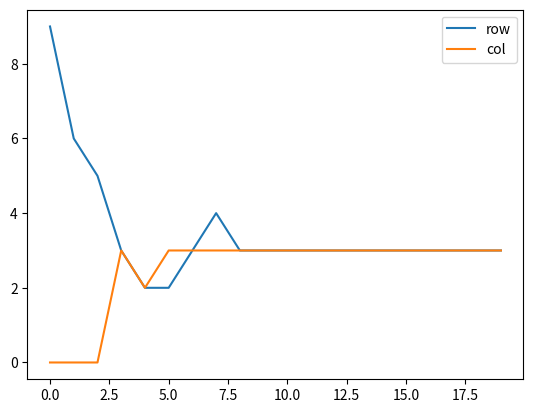

Recreate this plot in Python.
import pandas as pd
import numpy as np
import matplotlib as mpl
import matplotlib.pyplot as plt


#best to return the exact values which are not proper so i dont have to do a permutation on all of them
#return index
#separate function for the altering of values

#best to refactor all the code once its working because this is way too elaborate


#minimum amount of squares to solve something is 17

_number_array = [1,2,3,4,5,6,7,8,9]

def check_row(row_number):
    numbers_to_check = set(S[row_number])
    if not (len(numbers_to_check) == 9):
        print(f"row {row_number} ntc: ", numbers_to_check)
        for i in range(9):
            for j in range(9):
                if S[row_number][i] == S[row_number][j] and i != j:
                    #return [i, S[row_number][i]]
                    return i
    return -1

def check_col(col_number):
    """check if all values of column are unique and return place of first wrong value if false"""
    numbers_to_check = set([S[x][col_number] for x in range(9)])

    #this checks the numbers. not the positions of the number
    # if len(numbers_to_check) != 9:
    #     return [y for y in range(1,10) if y not in numbers_to_check]
    col = [S[x][col_number] for x in range(9)]
    if not len(numbers_to_check) == 9:
        print(f"col {col_number} itself: {col}")
        print(f"col {col_number} ntc: ", numbers_to_check)
        for i in range(9):
            for j in range(9):
                if S[i][col_number] == S[j][col_number] and i != j:
                    #return [i, S[i][col_number]]
                    return i

    return -1


#these are not proper yet
def check_block(row_number, col_number):
    #need to sort out the proper return values for this
    if row_number <= 2:
        if col_number <=2:
            numbers_to_check = set((S[0][:3], S[1][:3], S[2][:3]))
            if len(numbers_to_check) == 9:
                # for i in range(9):
                #     for j in range(9):

                return True

        elif (col_number >= 3 and col_number <= 5):
            numbers_to_check = set((S[0][3:6], S[1][3:6], S[2][3:6]))
            if len(numbers_to_check) == 9:
                return True

        elif col_number >= 6:
            numbers_to_check = set((S[0][6:], S[1][6:], S[2][6:]))
            if len(numbers_to_check) == 9:
                return True

    elif row_number >= 3 and row_number <= 5:
        if col_number <= 2:
            numbers_to_check = set((S[3][:3], S[4][:3], S[5][:3]))
            if (len(numbers_to_check)) == 9:
                return True

        elif col_number >= 3 and col_number <= 5:
            numbers_to_check = set((S[3][3:6], S[4][3:6], S[5][3:6]))
            if (len(numbers_to_check)) == 9:
                return True

        elif col_number >= 6:
            numbers_to_check = set((S[3][6:], S[4][6:], S[5][6:]))
            if len(numbers_to_check) == 9:
                return True

    elif row_number >= 6:
        if col_number <= 2:
            numbers_to_check = set((S[6][:3], S[7][:3], S[8][:3]))
            if (len(numbers_to_check)) == 9:
                return True

        elif col_number >= 3 and col_number <= 5:
            numbers_to_check = set((S[6][3:6], S[7][3:6], S[8][3:6]))
            if (len(numbers_to_check)) == 9:
                return True

        elif col_number >= 6:
            numbers_to_check = set((S[6][6:], S[7][6:], S[8][6:]))
            if len(numbers_to_check) == 9:
                return True

    return -1



#not working well. need to tweak my algorithm
#check the return values with as many prints as possible
#check if the sudoku array actually changes with the input values i try to add
#check if input values are the ones i actually want to input
def change_row(row_number):
    row_counter = 0
    row = check_row(row_number)
    if row != -1:
        numbers_to_check = set(S[row_number])
        input_value = [x for x in _number_array if x not in numbers_to_check]
        S[row_number, row] = input_value[0]
        row_counter += 1
        return False
    return True

def change_col(col_number):
    col = check_col(col_number)
    if col != -1:
        numbers_to_check = set([S[x][col_number] for x in range(9)])
        #print(numbers_to_check)
        input_value = [x for x in _number_array if x not in numbers_to_check]
        #print(input_value)
        #S[col_number, col[0]] = input_value[0]
        #S[col_number, col[0]] = input_value[0]
        print("input value: ", input_value)
        print("value pre: ",S[col, col_number])
        S[col, col_number] = input_value[0]
        print("value post: ", S[col, col_number])
        return False
    # if check_block(row_number, col_number) != -1:
    #     numbers_to_check = 
    #     #change valu
    return True
    
    

    
    



s = [np.random.permutation(range(1,10)).reshape(3,3) for x in range(9)]
S = np.reshape(np.array([s[a] for a in range(len(s))]), (9,9))

counter = 0

print(S)


i = 0
j = 0

row_results = []
col_results = []

def row_verification():
    row_verification = False
    while row_verification == False:
        good_row = 0
        for i in range(9):
            res_row = change_row(i)
            if res_row == True:
                good_row += 1
        
        row_results.append(good_row)

        if good_row == 9:
            row_verification = True

def col_verification():
    #maybe i have to extract this from the function? -> the col_verification = true stuff and just return a value, keep going until it succeeds
    col_verification = False
    while col_verification == False:
        good_col = 0
        for i in range(9):
            res_col = change_col(i)
            if res_col == True:
                good_col += 1
            
        col_results.append(good_col)

        if col_verification == 9:
            col_verification = True


#somehow the program is halting after several iterations -> does not stop though, something is still looping somewhere and executing
# verification = False
# while verification == False:
#     verification_verification = 0

#     row_count = 0
#     for i in range(9):
#         if check_row(i) == -1:
#             row_count += 1
    
#     col_count = 0
#     for j in range(9):
#         if check_col(j) == -1:
#             col_count += 1
    
#     if row_count == 9:
#         verification_verification +=1
#     else:
#         row_verification()
    
#     if col_count == 9:
#         verification_verification +=1
#     else:
#         col_verification()

#     if verification_verification == 2:
#         verification = True
    



verification = False
while verification == False:
    good_row = 0
    good_col = 0
    for i in range(9):
        res_row = change_row(i)
        if res_row == True:
            good_row += 1
    for j in range(9):
        res_col = change_col(j)
        if res_col == True:
            good_col += 1
    
    row_results.append(good_row)
    col_results.append(good_col)
    print(S)

#     for i in range(9):
#         for j in range(9):
#             res_row = change_row(i)
#             #count all rows and cols to see if they are all correct. otherwise start while loop over
#             if res_row == -1:
#                 good_row += 1
#             res_col = change_col(j)
#             if res_col == -1:
#                 good_col += 1

    print("good: ", good_row, good_col)
            
    counter += 1
    if counter == 20:
        break
    if good_row == 9 and good_col == 9:
        verification = True


#evens out at 15 consistently
plt.plot(row_results, label="row")
plt.plot(col_results, label="col")
plt.legend()
plt.show()


#print(S)

#can already do machine learning on the sudokus i guess?
#categorize how hard things are to solve

row_verify = True
col_verify = True
for i in range(9):
    if len(set(S[i])) != 9:
        row_verify = False
    if len(set([S[x][i] for x in range(9)])) != 9:
        col_verify=False

print(f"Row verify:{row_verify}\nCol verify:{col_verify}")
